Run: headless pygame with SDL's dummy video driver; simulated clock (each Clock.tick advances the game by its frame time, no real sleeping); random seed 0; keys injected as events and as key.get_pressed() state; no mouse input.
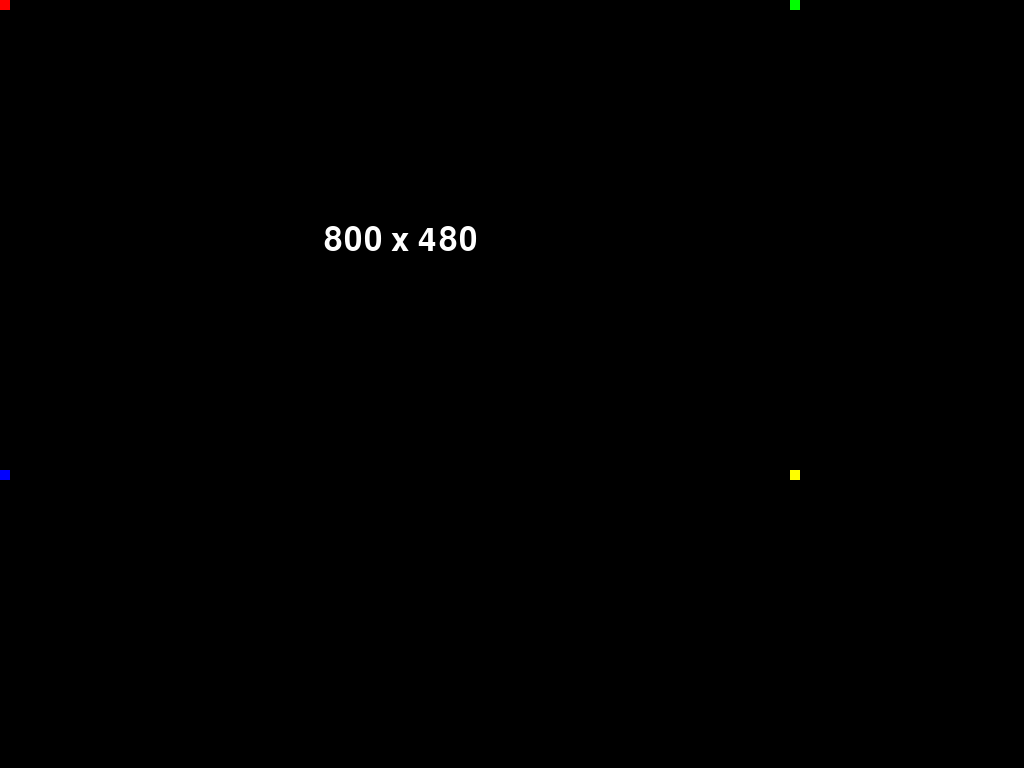
Frame 1 of 4 · flips 1–60 · no input
Frame 2 of 4 · flips 61–180 · tapped SPACE, RETURN · held RIGHT (→), D · screen unchanged from frame 1, image omitted
Frame 3 of 4 · flips 181–300 · held DOWN (↓), S · screen unchanged from frame 2, image omitted
Frame 4 of 4 · flips 301–420 · held LEFT (←), A, UP (↑), W · screen unchanged from frame 3, image omitted

The pygame program that drew these frames:

import pygame
import sys

pygame.init()

# Change these to test different resolutions
WIDTH, HEIGHT = 800, 480
flags = pygame.FULLSCREEN #Fullscreen display

screen = pygame.display.set_mode((WIDTH, HEIGHT), flags)
pygame.display.set_caption("Resolution Test")

clock = pygame.time.Clock()

# Colors for the four corners
RED    = (255, 0, 0)
GREEN  = (0, 255, 0)
BLUE   = (0, 0, 255)
YELLOW = (255, 255, 0)
BLACK  = (0, 0, 0)

CORNER_SIZE = 10   # size of the colored squares

running = True
while running:
    for event in pygame.event.get():
        if event.type == pygame.QUIT:
            running = False
        elif event.type == pygame.KEYDOWN:
            if event.key == pygame.K_ESCAPE:
                running = False

    screen.fill(BLACK)

    # Top-left
    pygame.draw.rect(screen, RED,    (0, 0, CORNER_SIZE, CORNER_SIZE))
    # Top-right
    pygame.draw.rect(screen, GREEN,  (WIDTH - CORNER_SIZE, 0, CORNER_SIZE, CORNER_SIZE))
    # Bottom-left
    pygame.draw.rect(screen, BLUE,   (0, HEIGHT - CORNER_SIZE, CORNER_SIZE, CORNER_SIZE))
    # Bottom-right
    pygame.draw.rect(screen, YELLOW, (WIDTH - CORNER_SIZE, HEIGHT - CORNER_SIZE, CORNER_SIZE, CORNER_SIZE))

    # Show the current resolution in the center
    font = pygame.font.SysFont(None, 48)
    text = font.render(f"{WIDTH} x {HEIGHT}", True, (255, 255, 255))
    text_rect = text.get_rect(center=(WIDTH // 2, HEIGHT // 2))
    screen.blit(text, text_rect)

    pygame.display.flip()
    clock.tick(60)

pygame.quit()
sys.exit()
